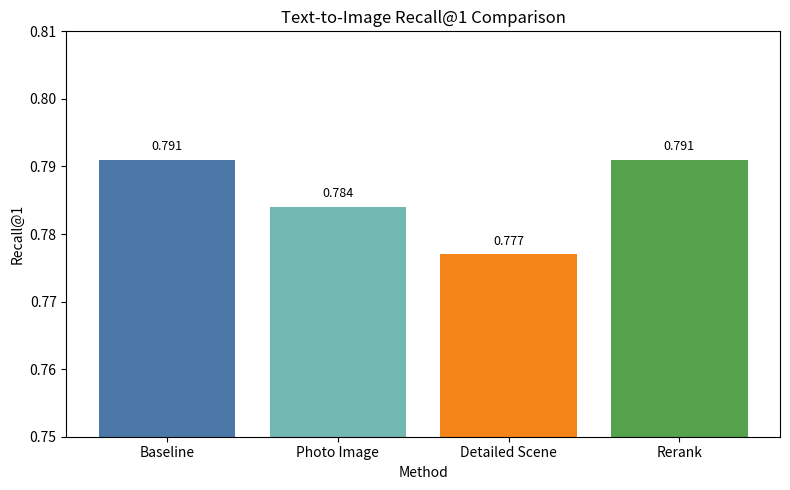
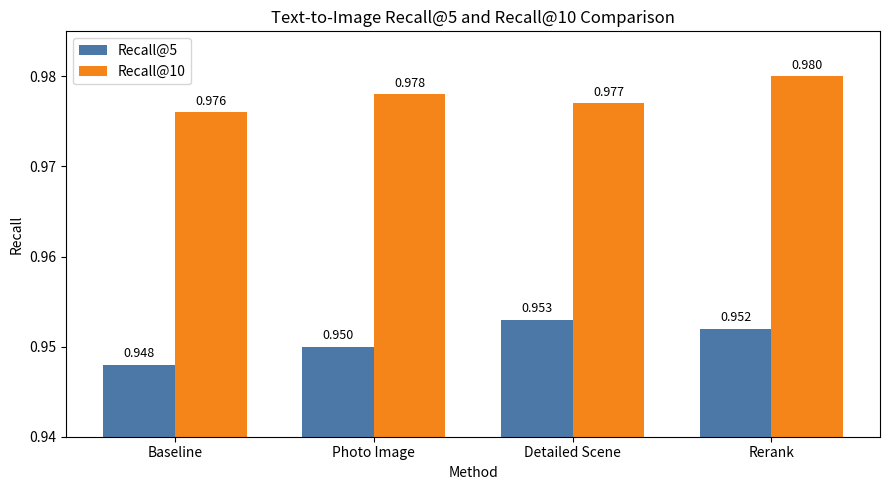

The matplotlib source for these figures, in order:
from __future__ import annotations

from pathlib import Path

import matplotlib.pyplot as plt
import numpy as np


def annotate_bars(bars, offset: float) -> None:
    for bar in bars:
        height = bar.get_height()
        plt.text(
            bar.get_x() + bar.get_width() / 2,
            height + offset,
            f"{height:.3f}",
            ha="center",
            va="bottom",
            fontsize=9,
        )


def main() -> None:
    methods = ["Baseline", "Photo Image", "Detailed Scene", "Rerank"]
    recall_at_1 = [0.791, 0.784, 0.777, 0.791]
    recall_at_5 = [0.948, 0.950, 0.953, 0.952]
    recall_at_10 = [0.976, 0.978, 0.977, 0.980]

    output_dir = Path("outputs")
    output_dir.mkdir(parents=True, exist_ok=True)

    plt.figure(figsize=(8, 5))
    bars = plt.bar(methods, recall_at_1, color=["#4C78A8", "#72B7B2", "#F58518", "#54A24B"])
    plt.title("Text-to-Image Recall@1 Comparison")
    plt.xlabel("Method")
    plt.ylabel("Recall@1")
    plt.ylim(0.75, 0.81)
    annotate_bars(bars, offset=0.001)
    plt.tight_layout()
    plt.savefig(output_dir / "recall_at_1.png", dpi=300)
    plt.close()

    x = np.arange(len(methods))
    width = 0.36

    plt.figure(figsize=(9, 5))
    bars_r5 = plt.bar(x - width / 2, recall_at_5, width, label="Recall@5", color="#4C78A8")
    bars_r10 = plt.bar(x + width / 2, recall_at_10, width, label="Recall@10", color="#F58518")
    plt.title("Text-to-Image Recall@5 and Recall@10 Comparison")
    plt.xlabel("Method")
    plt.ylabel("Recall")
    plt.xticks(x, methods)
    plt.ylim(0.94, 0.985)
    plt.legend()
    annotate_bars(bars_r5, offset=0.0005)
    annotate_bars(bars_r10, offset=0.0005)
    plt.tight_layout()
    plt.savefig(output_dir / "recall_at_5_10.png", dpi=300)
    plt.close()


if __name__ == "__main__":
    main()
